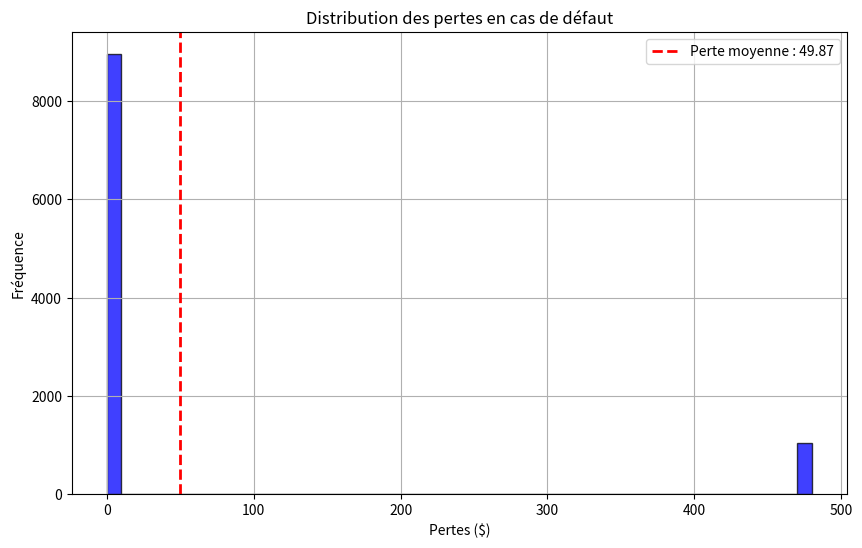

This chart was generated by the following Python code:
import numpy as np
from scipy.stats import norm
import matplotlib.pyplot as plt

# Paramètres du modèle
V = 1000  # Valeur actuelle des actifs
D = 800  # Dette à échéance
sigma = 0.2  # Volatilité des actifs
r = 0.05  # Taux sans risque
T = 1  # Temps jusqu'à l'échéance
Recovery_rate = 0.4  # Taux de recouvrement (40%)
N_simulations = 10000  # Nombre de simulations Monte Carlo

# 1. Calcul de la probabilité de défaut (PD) via le modèle Merton
def calculate_PD(V, D, sigma, r, T):
    d1 = (np.log(V / D) + (r - 0.5 * sigma ** 2) * T) / (sigma * np.sqrt(T))
    PD = 1 - norm.cdf(d1)
    return PD

# 2. Calcul de la perte en cas de défaut (LGD) avec le taux de recouvrement
def calculate_LGD(Recovery_rate):
    LGD = 1 - Recovery_rate
    return LGD

# 3. Simulation Monte Carlo pour estimer les pertes
def monte_carlo_simulation(V, D, sigma, r, T, Recovery_rate, N_simulations):
    Z = np.random.normal(0, 1, N_simulations)  # Variable aléatoire normale
    S_T = V * np.exp((r - 0.5 * sigma**2) * T + sigma * np.sqrt(T) * Z)  # Valeur des actifs à l’échéance
    default = S_T < D  # Si l’actif est inférieur à la dette, le défaut survient
    losses = default * (1 - Recovery_rate) * D  # Pertes en cas de défaut
    return losses

# 4. Calcul de la Probabilité de Défaut (PD) et Perte en cas de Défaut (LGD)
PD = calculate_PD(V, D, sigma, r, T)
LGD = calculate_LGD(Recovery_rate)

# Affichage des résultats
print(f"Probabilité de défaut (PD): {PD:.4f}")
print(f"Perte en cas de défaut (LGD): {LGD:.4f}")

# 5. Simulation de la distribution des pertes
losses = monte_carlo_simulation(V, D, sigma, r, T, Recovery_rate, N_simulations)

# Calcul de la perte moyenne du portefeuille
avg_loss = np.mean(losses)
print(f"Perte moyenne sur le portefeuille (simulée via Monte Carlo): {avg_loss:.2f}")

# Affichage de la distribution des pertes via un histogramme
plt.figure(figsize=(10, 6))
plt.hist(losses, bins=50, alpha=0.75, color='blue', edgecolor='black')
plt.axvline(avg_loss, color='red', linestyle='dashed', linewidth=2, label=f'Perte moyenne : {avg_loss:.2f}')
plt.title('Distribution des pertes en cas de défaut')
plt.xlabel('Pertes ($)')
plt.ylabel('Fréquence')
plt.legend()
plt.grid(True)
plt.show()
